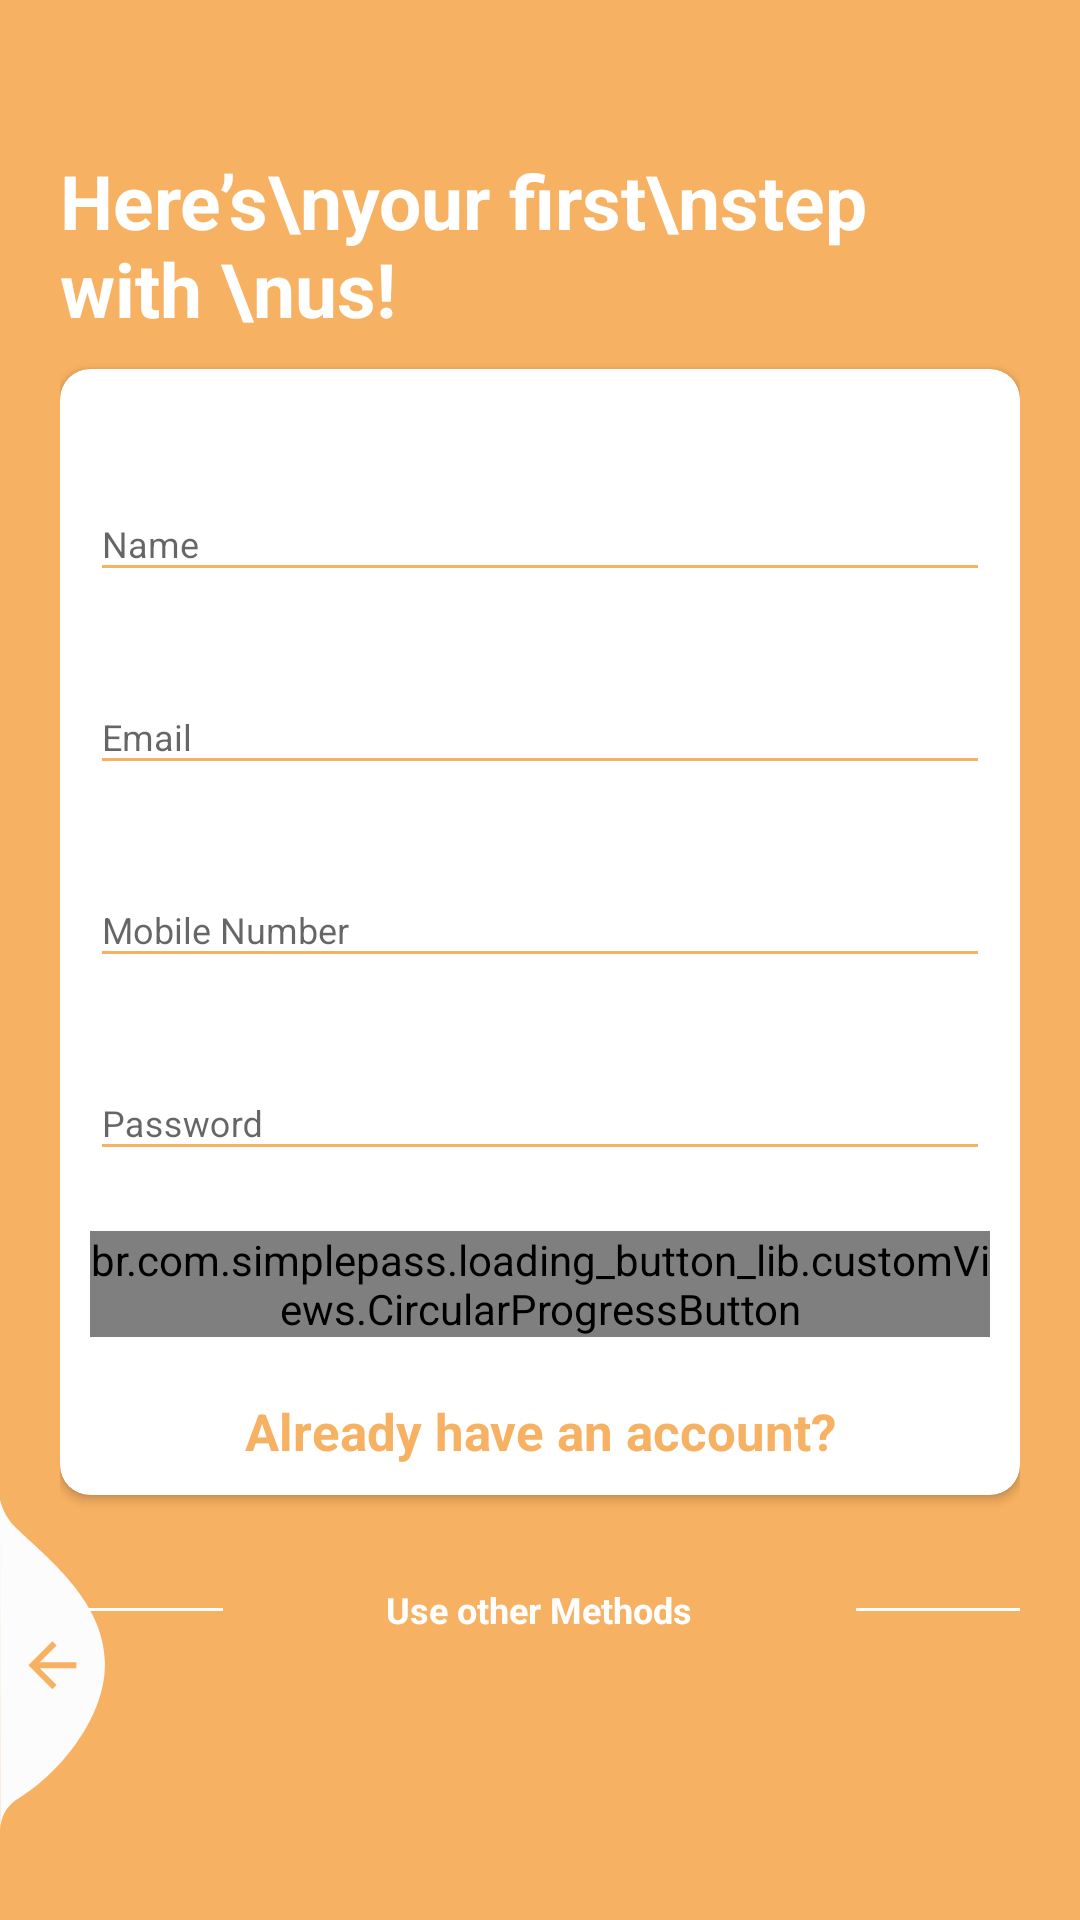

Write the Android layout XML for this screen, with the resource values it uses.
<!-- AndroidManifest.xml: activity theme AppTheme.NoActionBar -->
<!-- res/layout/activity_register.xml -->
<?xml version="1.0" encoding="utf-8"?>
<RelativeLayout xmlns:android="http://schemas.android.com/apk/res/android"
    xmlns:app="http://schemas.android.com/apk/res-auto"
    xmlns:tools="http://schemas.android.com/tools"
    android:layout_width="match_parent"
    android:layout_height="match_parent"
    android:layout_gravity="center"
    android:background="@color/register_bk_color"
    android:focusableInTouchMode="true"
    android:gravity="center"
    tools:context="com.petehack.modernloginscreen.RegisterActivity">

    <ScrollView
        android:layout_width="match_parent"
        android:layout_height="match_parent"
        android:layout_alignParentTop="true">

        <LinearLayout
            android:layout_width="match_parent"
            android:layout_height="wrap_content"
            android:layout_marginTop="30dp"
            android:orientation="vertical"
            android:padding="20dp">

            <RelativeLayout
                android:layout_width="match_parent"
                android:layout_height="wrap_content">

                <TextView
                    style="@style/viewParent.headerText.NoMode"
                    android:layout_alignParentLeft="true"
                    android:layout_centerVertical="true"
                    android:text="Here’s\nyour first\nstep with \nus! "
                    android:textColor="@color/whiteTextColor" />

                <ImageView
                    android:layout_width="wrap_content"
                    android:layout_height="wrap_content"
                    android:layout_alignParentTop="true"
                    android:layout_alignParentRight="true"
                    android:src="@drawable/ic_login_hero" />
            </RelativeLayout>

            <androidx.cardview.widget.CardView
                android:layout_width="match_parent"
                android:layout_height="wrap_content"
                android:layout_marginTop="10dp"
                app:cardBackgroundColor="@color/whiteTextColor"
                app:cardCornerRadius="10dp">

                <LinearLayout
                    android:layout_width="match_parent"
                    android:layout_height="wrap_content"
                    android:layout_margin="10dp"
                    android:orientation="vertical">

                    <com.google.android.material.textfield.TextInputLayout
                        android:id="@+id/textInputName"
                        style="@style/parent"
                        android:layout_marginTop="@dimen/loginViewsMargin">

                        <EditText
                            android:id="@+id/editTextName"
                            style="@style/modifiedEditText"
                            android:hint="Name"
                            android:inputType="textPersonName"
                            android:maxLines="1" />
                    </com.google.android.material.textfield.TextInputLayout>

                    <com.google.android.material.textfield.TextInputLayout
                        android:id="@+id/textInputEmail"
                        style="@style/parent"
                        android:layout_marginTop="@dimen/loginViewsMargin">

                        <EditText
                            android:id="@+id/editTextEmail"
                            style="@style/modifiedEditText"
                            android:hint="@string/login_email_hint"
                            android:inputType="textEmailAddress"
                            android:maxLines="1" />
                    </com.google.android.material.textfield.TextInputLayout>

                    <com.google.android.material.textfield.TextInputLayout
                        android:id="@+id/textInputMobile"
                        style="@style/parent"
                        android:layout_marginTop="@dimen/loginViewsMargin">

                        <EditText
                            android:id="@+id/editTextMobile"
                            style="@style/modifiedEditText"
                            android:hint="Mobile Number"
                            android:inputType="phone"
                            android:maxLines="1" />
                    </com.google.android.material.textfield.TextInputLayout>

                    <com.google.android.material.textfield.TextInputLayout
                        android:id="@+id/textInputPassword"
                        style="@style/parent"
                        android:layout_marginTop="@dimen/loginViewsMargin">

                        <EditText
                            android:id="@+id/editTextPassword"
                            style="@style/modifiedEditText"
                            android:hint="@string/login_password_hint"
                            android:inputType="textPassword"
                            android:maxLines="1" />
                    </com.google.android.material.textfield.TextInputLayout>

                    <br.com.simplepass.loading_button_lib.customViews.CircularProgressButton
                        android:id="@+id/cirRegisterButton"
                        style="@style/loginButton"
                        android:layout_gravity="center_horizontal"
                        android:layout_marginTop="@dimen/loginViewsMargin"
                        android:text="Register"
                        app:initialCornerAngle="27dp"
                        app:spinning_bar_color="#FFF"
                        app:spinning_bar_padding="6dp"
                        app:spinning_bar_width="4dp" />

                    <TextView
                        style="@style/parent"
                        android:layout_marginTop="@dimen/loginViewsMargin"
                        android:gravity="center_horizontal"
                        android:onClick="onLoginClick"
                        android:text="Already have an account?"
                        android:textAlignment="center"
                        android:textColor="@color/themeColor"
                        android:textSize="17sp"
                        android:textStyle="bold" />
                </LinearLayout>
            </androidx.cardview.widget.CardView>

            <LinearLayout
                android:layout_width="match_parent"
                android:layout_height="wrap_content"
                android:layout_marginTop="30dp"
                android:gravity="center"
                android:weightSum="12">

                <View
                    android:layout_width="0dp"
                    android:layout_height="1dp"
                    android:layout_weight="3"
                    android:background="@color/whiteTextColor" />

                <TextView
                    style="@style/viewParent.headerText.NoMode"
                    android:layout_width="wrap_content"
                    android:layout_height="wrap_content"
                    android:layout_weight="6"
                    android:text="Use other Methods"
                    android:textAlignment="center"
                    android:textColor="@color/whiteTextColor"
                    android:textSize="12sp" />

                <View
                    android:layout_width="0dp"
                    android:layout_height="1dp"
                    android:layout_weight="3"
                    android:background="@color/whiteTextColor" />
            </LinearLayout>

            <LinearLayout
                android:layout_width="match_parent"
                android:layout_height="wrap_content"
                android:layout_marginTop="20dp"
                android:layout_marginBottom="30dp"
                android:gravity="center">

                <ImageView
                    android:layout_width="wrap_content"
                    android:layout_height="wrap_content"
                    android:src="@drawable/ic_facebook" />

                <ImageView
                    android:layout_width="wrap_content"
                    android:layout_height="wrap_content"
                    android:layout_marginLeft="10dp"
                    android:src="@drawable/ic_google_plus" />
            </LinearLayout>
        </LinearLayout>
    </ScrollView>

    <View
        android:layout_width="11dp"
        android:layout_height="match_parent"
        android:layout_alignParentTop="true"
        android:layout_alignParentRight="true"
        android:layout_marginTop="20dp"
        android:background="@drawable/ic_side_bg" />

    <ImageView
        android:layout_width="wrap_content"
        android:layout_height="wrap_content"
        android:layout_alignParentLeft="true"
        android:layout_alignParentBottom="true"
        android:layout_marginRight="11dp"
        android:layout_marginBottom="30dp"
        android:adjustViewBounds="false"
        android:onClick="onLoginClick"
        android:src="@drawable/ic_back_img" />
</RelativeLayout>
<!-- resources referenced by this layout -->
<resources>
  <color name="register_bk_color">#F7B162</color>
  <color name="themeColor">#F7B162</color>
  <color name="whiteTextColor">#fff</color>
  <dimen name="loginViewsMargin">20dp</dimen>
  <!-- drawable ic_back_img (drawable) -->
  <vector xmlns:android="http://schemas.android.com/apk/res/android"
          android:width="35dp"
          android:height="110dp"
          android:viewportWidth="35.022"
          android:viewportHeight="110.257">
      <path
          android:pathData="M-0,-0l0.08,110.26a12.8,12.8 93.91,0 1,5.1 -9.92c13.56,-7.81 30.32,-27.17 29.83,-46.33 -0.52,-20.39 -19.37,-34.74 -29.83,-44.79A19.61,19.61 60.14,0 1,-0 -0Z"
          android:fillColor="#fcfcfc"/>
      <path
          android:pathData="M25.47,54.19L13.27,54.19l5.6,-5.6L17.47,47.19 9.47,55.19l8,8 1.4,-1.4L13.27,56.19L25.47,56.19Z"
          android:fillColor="#F7B162"/>
  </vector>
  <!-- drawable ic_side_bg (drawable) -->
  <shape xmlns:android="http://schemas.android.com/apk/res/android" android:shape="rectangle">
      <size
          android:width="11dp"
          android:height="787dp"/>
      <solid
          android:color="#F7B162"/>
      <corners
          android:topLeftRadius="17dp"/>
  </shape>
  <string name="login_email_hint">Email</string>
  <string name="login_password_hint">Password</string>
  <style name="loginButton" parent="viewParent">
          <item name="android:background">@drawable/button_background_blue</item>
          <item name="android:textColor">@color/whiteTextColor</item>
          <item name="android:textStyle">bold</item>
      </style>
  <style name="modifiedEditText" parent="parent">
          <item name="android:textSize">@dimen/newsMoreTextSize</item>
          <item name="android:backgroundTint">@color/primaryTextColor</item>
      </style>
  <style name="parent">
          <item name="android:layout_width">match_parent</item>
          <item name="android:layout_height">wrap_content</item>
      </style>
  <style name="viewParent.headerText.NoMode">
          <item name="android:textColor">@color/darkTextColor</item>
      </style>
  <style name="AppTheme.NoActionBar">
          <item name="windowActionBar">false</item>
          <item name="windowNoTitle">true</item>
      </style>
  <style name="viewParent">
          <item name="android:layout_width">wrap_content</item>
          <item name="android:layout_height">wrap_content</item>
      </style>
  <!-- drawable button_background_blue (drawable) -->
  <?xml version="1.0" encoding="utf-8"?>
  <shape xmlns:android="http://schemas.android.com/apk/res/android" android:shape="rectangle" >
      <corners
          android:radius="26dp" />
  
      <solid
          android:color="#F7B162"/>
  
      <padding
          android:left="10dp"
          android:top="0dp"
          android:right="0dp"
          android:bottom="0dp" />
      <size
          android:width="182dp"
          android:height="40dp" />
  </shape>
  <dimen name="newsMoreTextSize">12sp</dimen>
  <color name="primaryTextColor">#F7B162</color>
  <color name="darkTextColor">#020000</color>
</resources>
